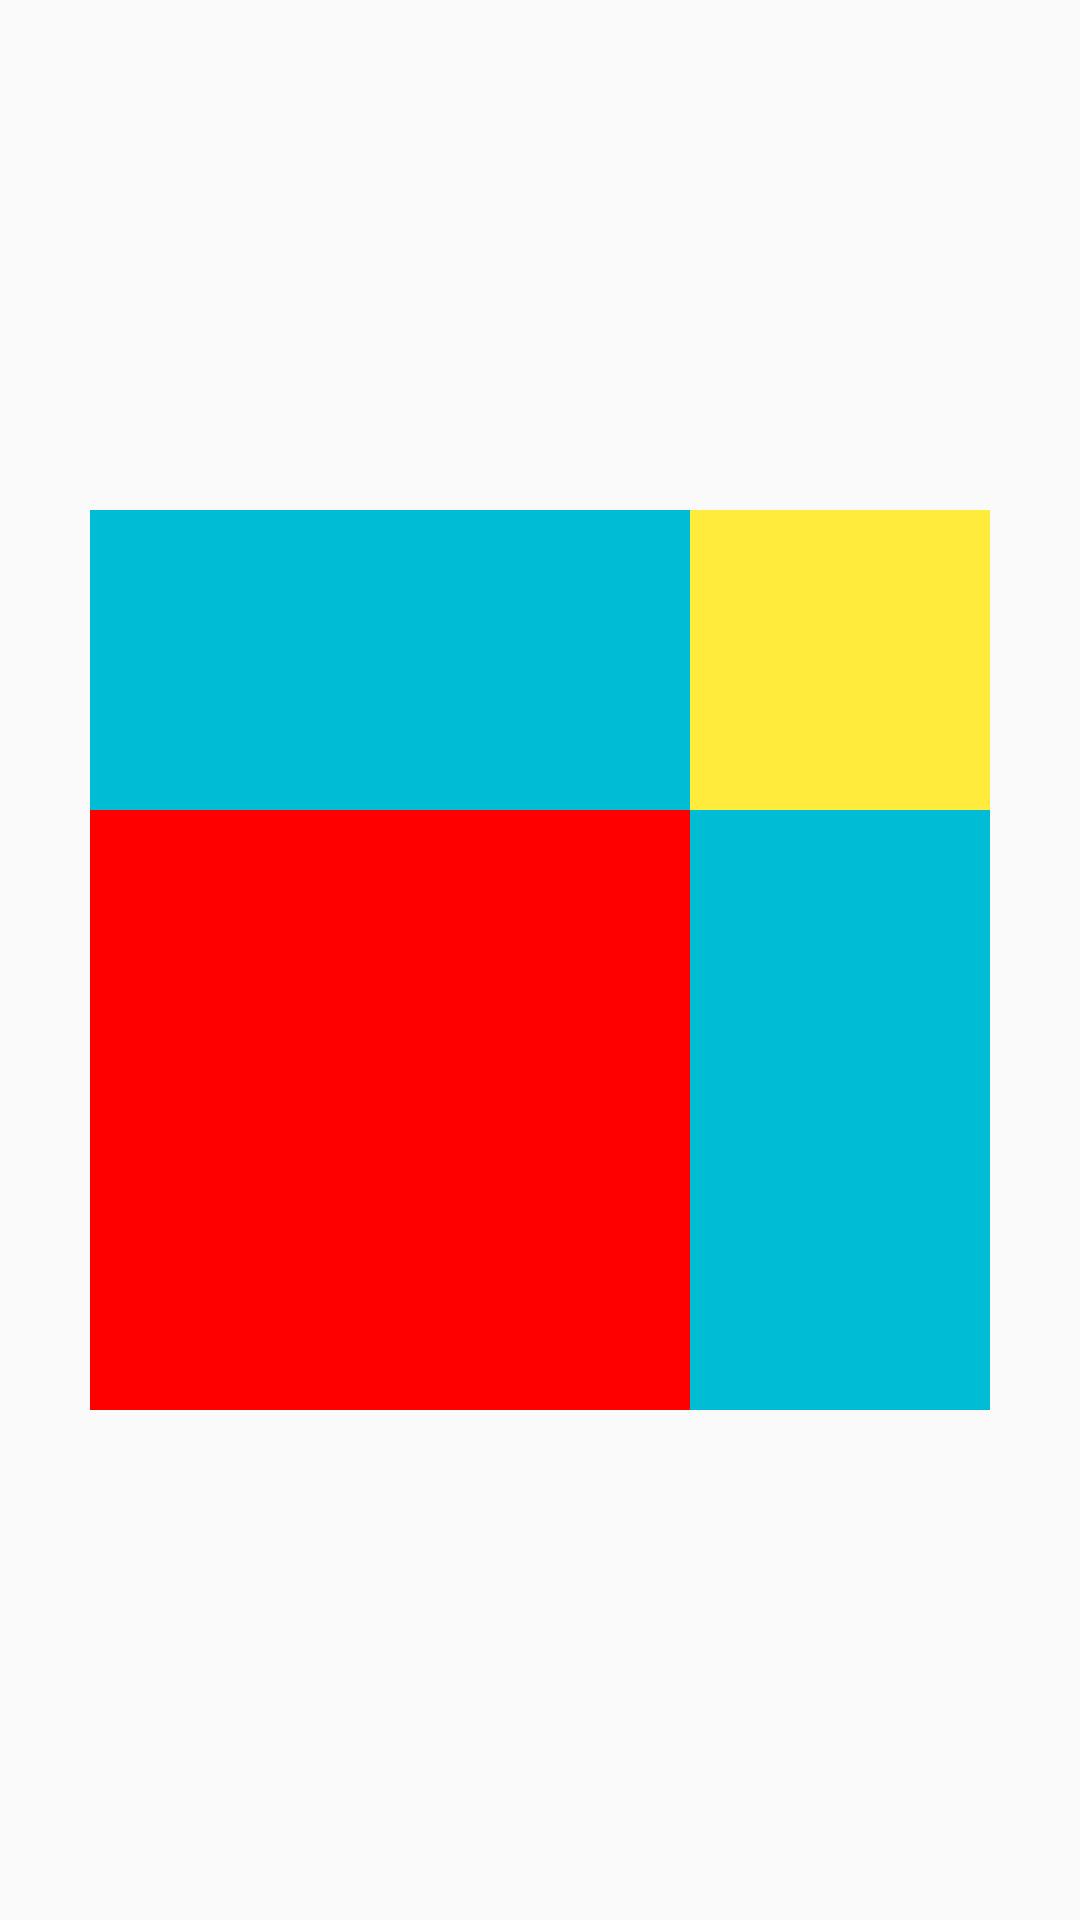

Layout XML and referenced resources for this Android screen:
<!-- AndroidManifest.xml: application theme Theme.Android52_day2 -->
<!-- res/layout/activity_main_relativelayout.xml -->
<?xml version="1.0" encoding="utf-8"?>
<RelativeLayout xmlns:android="http://schemas.android.com/apk/res/android"
    android:layout_width="match_parent"
    android:layout_height="match_parent">

    <View
        android:id="@+id/view1"
        android:layout_width="300dp"
        android:layout_height="300dp"
        android:layout_centerInParent="true"
        android:background="@color/blue" />

    <View
        android:id="@+id/view2"
        android:layout_width="200dp"
        android:layout_height="200dp"
        android:layout_alignStart="@id/view1"
        android:layout_alignBottom="@id/view1"
        android:background="@color/red" />

    <View
        android:id="@+id/view3"
        android:layout_width="100dp"
        android:layout_height="100dp"
        android:layout_alignTop="@id/view1"
        android:layout_alignEnd="@id/view1"
        android:background="@color/yellow" />

</RelativeLayout>
<!-- resources referenced by this layout -->
<resources>
  <color name="blue">#00BCD4</color>
  <color name="red">#FF0000</color>
  <color name="yellow">#FFEB3B</color>
  <style name="Theme.Android52_day2" parent="Theme.AppCompat.Light.NoActionBar">
          
          <item name="colorPrimary">@color/purple_500</item>
          <item name="colorPrimaryVariant">@color/purple_700</item>
          <item name="colorOnPrimary">@color/white</item>
          
          <item name="colorSecondary">@color/teal_200</item>
          <item name="colorSecondaryVariant">@color/teal_700</item>
          <item name="colorOnSecondary">@color/black</item>
          
          <item name="android:statusBarColor">?attr/colorPrimaryVariant</item>
          
      </style>
  <color name="purple_500">#FF6200EE</color>
  <color name="purple_700">#FF3700B3</color>
  <color name="white">#FFFFFFFF</color>
  <color name="teal_200">#FF03DAC5</color>
  <color name="teal_700">#FF018786</color>
  <color name="black">#FF000000</color>
</resources>
